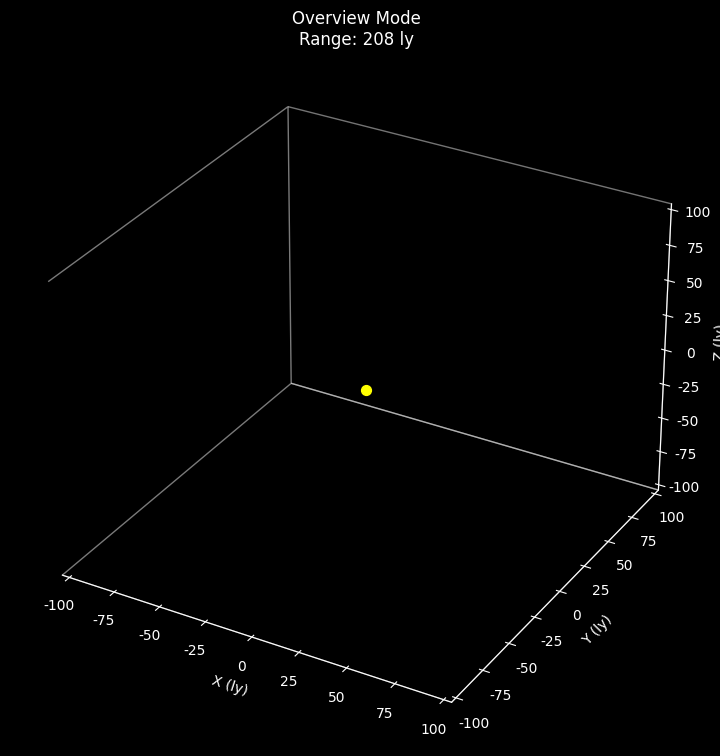

The matplotlib source for this figure:
#!/usr/bin/env python3
"""
复刻 Pioneer 太空模拟器的程序化宇宙地图生成器
步骤 1-3：坐标系 → 密度图 → 扇区与恒星生成
依赖: numpy, matplotlib, pillow
"""

import numpy as np
import matplotlib.pyplot as plt
import hashlib
from PIL import Image

plt.rcParams['font.sans-serif'] = ['SimHei', 'Microsoft YaHei', 'SimSun', 'KaiTi']  # 中文字体
plt.rcParams['axes.unicode_minus'] = False  # 解决负号显示问题

# ============================================================
# 全局常量（对应 GalaxyConfig.cpp / Galaxy.cpp / Sector.cpp）
# ============================================================
SECTOR_SIZE = 8.0            # 每个扇区 8 光年见方 (Sector::SIZE)
UNIVERSE_SEED = 42           # 宇宙种子
GALAXY_RADIUS = 50000.0      # 星系半径 50000 光年
SOL_OFFSET_X = 25000.0       # 太阳在密度图中的 X 偏移
SOL_OFFSET_Y = 0.0           # 太阳在密度图中的 Y 偏移
MAP_SIZE = 256               # 密度图分辨率

# 探索范围常量（对应 GalaxyConfig.cpp 默认值）
GALAXY_EXPLORED_MAX = 90     # ~720ly
GALAXY_EXPLORED_MIN = 65     # ~520ly
GALAXY_EXPLORED_MIX = 40     # ~320ly


# ============================================================
# 第 1 步：坐标系与确定性随机数生成器
# ============================================================

class SystemPath:
    """唯一定位宇宙中一个恒星系统的路径"""
    def __init__(self, sx, sy, sz, sys_idx=0, body_idx=0):
        self.sectorX = sx
        self.sectorY = sy
        self.sectorZ = sz
        self.systemIndex = sys_idx
        self.bodyIndex = body_idx

    def __repr__(self):
        return f"({self.sectorX},{self.sectorY},{self.sectorZ},{self.systemIndex})"

    def __hash__(self):
        return hash((self.sectorX, self.sectorY, self.sectorZ, self.systemIndex))

    def __eq__(self, other):
        return (self.sectorX == other.sectorX and
                self.sectorY == other.sectorY and
                self.sectorZ == other.sectorZ and
                self.systemIndex == other.systemIndex)


class RNG:
    """
    确定性随机数生成器。
    根据 SystemPath 生成种子，保证同一坐标永远产生相同的随机序列。
    对应 Pioneer 中 Random(_init, N) 的设计。
    """
    def __init__(self, *seeds):
        combined = "|".join(str(s) for s in seeds)
        h = hashlib.md5(combined.encode()).hexdigest()
        self.state = int(h[:8], 16)

    def _next(self):
        self.state = (self.state * 1103515245 + 12345) & 0x7fffffff
        return self.state

    def int32(self, min_val, max_val):
        if max_val <= min_val:
            return min_val
        return min_val + (self._next() % (max_val - min_val + 1))

    def double(self, min_val=0.0, max_val=1.0):
        return min_val + (self._next() / float(0x7fffffff)) * (max_val - min_val)

    def fixed(self):
        return self._next() / float(0x7fffffff)


# ============================================================
# 第 2 步：从文件读取星系密度图
# ============================================================

def load_galaxy_density_map(filename="galaxy_dense.bmp"):
    """
    从 BMP 文件加载密度图。
    对应 Pioneer 中从 galaxy_dense.bmp 读取的逻辑。
    """
    try:
        img = Image.open(filename).convert('L')  # 'L' 模式 = 灰度图
        img = img.resize((MAP_SIZE, MAP_SIZE), Image.Resampling.LANCZOS)  # 确保尺寸正确
        density_map = np.array(img, dtype=np.uint8)
        return density_map
    except FileNotFoundError:
        print(f"错误: 找不到文件 '{filename}'。")
        print("请确保文件存在，并且与脚本在同一文件夹。")
        print("将使用程序化生成的密度图作为备用。")
        return generate_galaxy_density_map()  # 备用：程序化生成
    except Exception as e:
        print(f"加载密度图时出错: {e}")
        print("将使用程序化生成的密度图作为备用。")

def generate_galaxy_density_map(size=MAP_SIZE):
    """
    程序化生成一张螺旋星系密度图（灰度 0~255）。
    Pioneer 从 galaxy_dense.bmp 读取；这里用数学方法替代。
    """
    y, x = np.mgrid[0:size, 0:size]
    x = (x / (size - 1) - 0.5) * 2.0   # [-1, 1]
    y = (y / (size - 1) - 0.5) * 2.0

    r = np.sqrt(x**2 + y**2)
    theta = np.arctan2(y, x)

    # 1. 中心核球
    bulge = np.exp(-(r * 3.5)**2)

    # 2. 旋臂（对数螺旋）
    num_arms = 2
    arm_tightness = 0.5
    arm_phase = (theta - np.log(r + 0.01) / arm_tightness * num_arms) % (2 * np.pi)
    arm_dist = np.minimum(arm_phase, 2 * np.pi - arm_phase)
    arms = np.exp(-(arm_dist * 4.0)**2) * np.exp(-(r * 2.0)**2)

    # 3. 整体盘状
    disk = np.exp(-(r * 2.0)**2)

    density = np.clip(bulge * 0.7 + arms * 0.5 + disk * 0.2, 0, 1)
    return (density * 255).astype(np.uint8)


# 生成全局密度图
density_map = load_galaxy_density_map()
map_w, map_h = density_map.shape[1], density_map.shape[0]


def sample(pixels, x, y, w, h):
    """单点采样（带边界钳制），对应 Galaxy.cpp 的 sample() 函数"""
    tex_x = max(0, min(int(np.floor(x)), w - 1))
    tex_y = max(0, min(int(np.floor(y)), h - 1))
    return pixels[tex_y, tex_x] / 255.0


def get_sector_density(sx, sy, sz):
    """
    根据扇区坐标返回密度值 (0~255)。
    完全对应 Galaxy.cpp 中 DensityMapGalaxy::GetSectorDensity 的逻辑：
    坐标映射 → 四点采样 → 双线性插值 → Z轴衰减。
    """
    # 1. 映射到密度图 UV [0,1]
    offset_x = (((sx * SECTOR_SIZE + SOL_OFFSET_X) / GALAXY_RADIUS) + 1.0) * 0.5
    offset_y = (((-sy * SECTOR_SIZE + SOL_OFFSET_Y) / GALAXY_RADIUS) + 1.0) * 0.5

    # 2. 映射到像素坐标
    fx = offset_x * (map_w - 1)
    fy = offset_y * (map_h - 1)
    mf = fx - int(fx)
    my = fy - int(fy)

    # 3. 四点采样
    val1 = sample(density_map, fx,     fy,     map_w, map_h)
    val2 = sample(density_map, fx + 1, fy,     map_w, map_h)
    val3 = sample(density_map, fx,     fy + 1, map_w, map_h)
    val4 = sample(density_map, fx + 1, fy + 1, map_w, map_h)

    # 4. 双线性插值
    interp_1 = val1 * (1.0 - mf) + val2 * mf
    interp_2 = val3 * (1.0 - mf) + val4 * mf
    val = interp_1 * (1.0 - my) + interp_2 * my

    # 5. Z 轴衰减
    dropoff_scale = max(1.0, 3.5 - val * 2.5)
    dropoff = max(0.0, 1.0 - min(abs(sz) / 256.0 * dropoff_scale, 1.0))
    val = val * dropoff

    return int(max(0, min(255, val * 256.0)))


# ============================================================
# 第 3 步：恒星类型定义与权重表
# ============================================================

STAR_TYPES = {
    "BROWN_DWARF":        {"color": (128,   0,   0), "scale": 0.6, "label": "褐矮星"},
    "WHITE_DWARF":        {"color": (102, 102, 204), "scale": 0.5, "label": "白矮星"},
    "STAR_M":             {"color": (255,  51,   0), "scale": 0.7, "label": "M型红矮星"},
    "STAR_K":             {"color": (255, 153,  26), "scale": 0.8, "label": "K型橙矮星"},
    "STAR_G":             {"color": (255, 255, 102), "scale": 0.8, "label": "G型黄矮星(如太阳)"},
    "STAR_F":             {"color": (255, 255, 204), "scale": 0.9, "label": "F型黄白矮星"},
    "STAR_A":             {"color": (255, 255, 255), "scale": 1.0, "label": "A型白矮星"},
    "STAR_B":             {"color": (178, 178, 255), "scale": 1.1, "label": "B型蓝矮星"},
    "STAR_O":             {"color": (255, 178, 255), "scale": 1.1, "label": "O型蓝巨星"},
    "STAR_M_GIANT":       {"color": (255,  51,   0), "scale": 1.3, "label": "M型巨星"},
    "STAR_K_GIANT":       {"color": (255, 153,  26), "scale": 1.2, "label": "K型巨星"},
    "STAR_G_GIANT":       {"color": (255, 255, 102), "scale": 1.2, "label": "G型巨星"},
    "STAR_M_SUPER_GIANT": {"color": (255,  51,   0), "scale": 1.8, "label": "M型超巨星"},
    "STAR_O_SUPER_GIANT": {"color": (255, 178, 255), "scale": 1.3, "label": "O型超巨星"},
    "STAR_B_HYPER_GIANT": {"color": (178, 178, 255), "scale": 2.0, "label": "B型超巨星"},
    "STAR_O_HYPER_GIANT": {"color": (255, 178, 255), "scale": 1.9, "label": "O型超巨星"},
    "STAR_M_WF":          {"color": (255,  51,   0), "scale": 1.1, "label": "M型沃尔夫-拉叶星"},
    "STAR_B_WF":          {"color": (178, 178, 255), "scale": 1.3, "label": "B型沃尔夫-拉叶星"},
    "STAR_O_WF":          {"color": (255, 178, 255), "scale": 1.6, "label": "O型沃尔夫-拉叶星"},
    "STAR_S_BH":          {"color": ( 76, 178,  76), "scale": 1.0, "label": "恒星级黑洞"},
    "STAR_IM_BH":         {"color": ( 51, 230,  51), "scale": 2.5, "label": "中等质量黑洞"},
    "STAR_SM_BH":         {"color": (  0, 255,   0), "scale": 4.0, "label": "超大质量黑洞"},
}

# 权重表（远离中心 freq > 100 时使用，包含稀有类型）
WEIGHT_TABLE_FAR = [
    (1,       "STAR_IM_BH"),
    (3,       "STAR_S_BH"),
    (5,       "STAR_O_WF"),
    (8,       "STAR_B_WF"),
    (12,      "STAR_M_WF"),
    (15,      "STAR_M_SUPER_GIANT"),
    (23,      "STAR_O_HYPER_GIANT"),
    (48,      "STAR_M_SUPER_GIANT"),
    (158,     "STAR_M_SUPER_GIANT"),
    (208,     "STAR_M_GIANT"),
    (500,     "STAR_M_GIANT"),
    (800,     "STAR_O"),
    (2000,    "STAR_B"),
    (8000,    "STAR_A"),
    (37300,   "STAR_F"),
    (113300,  "STAR_G"),
    (234300,  "STAR_K"),
    (250000,  "WHITE_DWARF"),
    (900000,  "STAR_M"),
    (1000001, "BROWN_DWARF"),
]

# 权重表（靠近中心 freq <= 100 时使用，只有普通恒星）
WEIGHT_TABLE_NEAR = [
    (100,     "STAR_O"),
    (1300,    "STAR_B"),
    (7300,    "STAR_A"),
    (37300,   "STAR_F"),
    (113300,  "STAR_G"),
    (234300,  "STAR_K"),
    (250000,  "WHITE_DWARF"),
    (900000,  "STAR_M"),
    (1000001, "BROWN_DWARF"),
]

def pick_star_type(rng, sx, sy):
    """根据距离选择恒星类型，对应 SectorGenerator.cpp 的权重逻辑"""
    freq = 1 + sx * sx + sy * sy
    weight = rng.int32(0, 999999)
    table = WEIGHT_TABLE_FAR if freq > 100 else WEIGHT_TABLE_NEAR
    for threshold, star_type in table:
        if weight < threshold:
            return star_type
    return "BROWN_DWARF"


# ============================================================
# 探索状态判定（对应 SectorGenerator.cpp）
# ============================================================

def is_explored(rng, sx, sy, sz):
    """
    复刻探索状态判定逻辑：
    0 - ~500ly: explored
    ~500ly - ~700ly: gradual
    ~700ly+: unexplored
    """
    dist = 1 + sx * sx + sy * sy + sz * sz
    if (dist <= GALAXY_EXPLORED_MAX ** 2 and
        (dist <= GALAXY_EXPLORED_MIN ** 2 or
         rng.int32(0, dist) <= GALAXY_EXPLORED_MIX ** 2)):
        return True
    return False


# ============================================================
# 名称生成器（对应 NameGenerator.cpp 的 FrontierNames）
# ============================================================

NAME_FRAGMENTS = [
    "en", "la", "can", "be", "and", "phi", "eth", "ol", "ve", "ho",
    "a", "lia", "an", "ar", "ur", "mi", "in", "ti", "qu", "so",
    "ed", "ess", "ex", "io", "ce", "ze", "fa", "ay", "wa", "de",
    "ack", "gre", "le", "du", "do", "ne"
]

def gen_system_name(rng):
    """复刻 FrontierNames::GetName 的逻辑"""
    name = ""
    length = rng.int32(2, 3)
    for _ in range(length):
        name += NAME_FRAGMENTS[rng.int32(0, len(NAME_FRAGMENTS) - 1)]
    return name[0].upper() + name[1:]


# ============================================================
# 扇区生成器（对应 SectorGenerator.cpp）
# ============================================================

class StarSystem:
    """一个恒星系统"""
    def __init__(self, sx, sy, sz, sys_idx):
        self.sx, self.sy, self.sz = sx, sy, sz
        self.sys_idx = sys_idx
        self.pos = [0.0, 0.0, 0.0]       # 扇区内位置 (0~8 ly)
        self.name = ""
        self.star_type = "STAR_M"
        self.num_stars = 1
        self.explored = False
        self.seed = 0

    def abs_pos(self):
        """返回绝对光年坐标"""
        return (self.sx * SECTOR_SIZE + self.pos[0],
                self.sy * SECTOR_SIZE + self.pos[1],
                self.sz * SECTOR_SIZE + self.pos[2])

    def distance_to_sol(self):
        x, y, z = self.abs_pos()
        return np.sqrt(x**2 + y**2 + z**2)


def generate_sector(sx, sy, sz):
    """
    生成一个扇区内的所有恒星系统。
    对应 SectorGenerator.cpp 中 SectorRandomSystemsGenerator::Apply。
    """
    rng = RNG(sx, sy, sz, UNIVERSE_SEED)

    # 计算恒星数量: (rng.Int32(1, 4) * density) >> 8
    density = get_sector_density(sx, sy, sz)
    num_systems = (rng.int32(1, 3) * density) >> 8

    systems = []
    for i in range(num_systems):
        s = StarSystem(sx, sy, sz, i)

        # 随机位置
        s.pos[0] = rng.double(0, SECTOR_SIZE)
        s.pos[1] = rng.double(0, SECTOR_SIZE)
        s.pos[2] = rng.double(0, SECTOR_SIZE)

        # 恒星数量 (1~4)
        switch_val = rng.int32(0, 14)
        if switch_val == 0:   s.num_stars = 4
        elif switch_val <= 2: s.num_stars = 3
        elif switch_val <= 6: s.num_stars = 2
        else:                 s.num_stars = 1

        # 恒星类型
        s.star_type = pick_star_type(rng, sx, sy)

        # 探索状态
        s.explored = is_explored(rng, sx, sy, sz)

        # 名称
        s.name = gen_system_name(rng)

        # 种子
        s.seed = rng.int32(0, 0x7fffffff)

        systems.append(s)

    return systems


# ============================================================
# 可视化函数
# ============================================================

def plot_density_map():
    """绘制密度图"""
    fig, ax = plt.subplots(1, 1, figsize=(6, 6))
    ax.imshow(density_map, cmap='hot', origin='lower', extent=[-1, 1, -1, 1])
    ax.set_title("Galaxy Density Map", fontsize=12)
    ax.set_xlabel("X (normalized)")
    ax.set_ylabel("Y (normalized)")
    plt.tight_layout()
    plt.savefig('galaxy_density_map.png', dpi=100)
    plt.show()


def plot_density_sampled():
    """绘制采样后的扇区密度俯视图和侧视图"""
    scan_range = 60
    density_grid = np.zeros((scan_range * 2, scan_range * 2), dtype=np.uint8)
    for sx in range(-scan_range, scan_range):
        for sy in range(-scan_range, scan_range):
            density_grid[sy + scan_range, sx + scan_range] = get_sector_density(sx, sy, 0)

    z_scan = 80
    z_grid = np.zeros((z_scan * 2, z_scan * 2), dtype=np.uint8)
    for sx in range(-z_scan, z_scan):
        for sz in range(-z_scan, z_scan):
            z_grid[sz + z_scan, sx + z_scan] = get_sector_density(sx, 0, sz)

    fig, axes = plt.subplots(1, 2, figsize=(14, 6))

    extent = [-scan_range * SECTOR_SIZE, scan_range * SECTOR_SIZE,
              -scan_range * SECTOR_SIZE, scan_range * SECTOR_SIZE]
    axes[0].imshow(density_grid, cmap='hot', origin='lower', extent=extent)
    axes[0].plot(0, 0, 'c*', markersize=15, label='Sol')
    axes[0].set_title("Sector Density (Top View, Z=0)", fontsize=12)
    axes[0].set_xlabel("X (ly)")
    axes[0].set_ylabel("Y (ly)")
    axes[0].legend()

    z_extent = [-z_scan * SECTOR_SIZE, z_scan * SECTOR_SIZE,
                -z_scan * SECTOR_SIZE, z_scan * SECTOR_SIZE]
    axes[1].imshow(z_grid, cmap='hot', origin='lower', extent=z_extent, aspect='auto')
    axes[1].plot(0, 0, 'c*', markersize=15, label='Sol')
    axes[1].set_title("Sector Density (Side View, Y=0)", fontsize=12)
    axes[1].set_xlabel("X (ly)")
    axes[1].set_ylabel("Z (ly)")
    axes[1].legend()

    plt.tight_layout()
    plt.savefig('galaxy_density_sampled.png', dpi=100)
    plt.show()


def plot_star_map(scan_range=60):
    """绘制星系恒星散点图"""
    print(f"正在生成星系数据（扫描 {scan_range*2+1}x{scan_range*2+1} 扇区）...")

    all_stars = []
    for sx in range(-scan_range, scan_range + 1):
        for sy in range(-scan_range, scan_range + 1):
            sz = 0
            for s in generate_sector(sx, sy, sz):
                ax, ay, az = s.abs_pos()
                all_stars.append((ax, ay, s.star_type, s.explored, s.name, s.num_stars))

    print(f"共生成 {len(all_stars)} 个恒星系统")

    fig, axes = plt.subplots(1, 2, figsize=(16, 7))

    # 左图：按恒星类型着色
    type_groups = {}
    for x, y, st, explored, name, nstars in all_stars:
        if st not in type_groups:
            type_groups[st] = ([], [])
        type_groups[st][0].append(x)
        type_groups[st][1].append(y)

    draw_order = [
        "STAR_M", "BROWN_DWARF", "STAR_K", "WHITE_DWARF", "STAR_G",
        "STAR_F", "STAR_A", "STAR_B", "STAR_O",
        "STAR_M_GIANT", "STAR_K_GIANT", "STAR_G_GIANT",
        "STAR_M_SUPER_GIANT", "STAR_O_SUPER_GIANT", "STAR_O_HYPER_GIANT",
        "STAR_B_HYPER_GIANT",
        "STAR_M_WF", "STAR_B_WF", "STAR_O_WF",
        "STAR_S_BH", "STAR_IM_BH", "STAR_SM_BH"
    ]

    for st in draw_order:
        if st not in type_groups:
            continue
        xs, ys = type_groups[st]
        info = STAR_TYPES[st]
        color = tuple(c / 255.0 for c in info["color"])
        size = info["scale"] * 8
        alpha = 0.8 if info["scale"] >= 1.0 else 0.5
        axes[0].scatter(xs, ys, c=[color], s=size, alpha=alpha,
                        label=info["label"], edgecolors='none')

    axes[0].plot(0, 0, marker='$☀$', markersize=20, color='cyan', zorder=10)
    axes[0].set_title("Galaxy Map — by Star Type", fontsize=13)
    axes[0].set_xlabel("X (ly)")
    axes[0].set_ylabel("Y (ly)")
    axes[0].set_aspect('equal')
    axes[0].legend(fontsize=7, loc='upper right', framealpha=0.8, ncol=2)

    # 右图：按探索状态着色
    exp_x = [x for x, y, st, exp, name, ns in all_stars if exp]
    exp_y = [y for x, y, st, exp, name, ns in all_stars if exp]
    unexp_x = [x for x, y, st, exp, name, ns in all_stars if not exp]
    unexp_y = [y for x, y, st, exp, name, ns in all_stars if not exp]

    axes[1].scatter(unexp_x, unexp_y, c='darkred', s=3, alpha=0.4, label='Unexplored', edgecolors='none')
    axes[1].scatter(exp_x, exp_y, c='cyan', s=5, alpha=0.7, label='Explored', edgecolors='none')
    axes[1].plot(0, 0, marker='$☀$', markersize=20, color='yellow', zorder=10)

    for r_sectors, label, ls in [(65, "~520ly", '--'), (90, "~720ly", ':')]:
        r_ly = r_sectors * SECTOR_SIZE
        circle = plt.Circle((0, 0), r_ly, fill=False, color='white', linestyle=ls, linewidth=1, alpha=0.5)
        axes[1].add_patch(circle)
        axes[1].text(r_ly * 0.7, r_ly * 0.7, label, color='white', fontsize=8, alpha=0.7)

    axes[1].set_title("Galaxy Map — by Exploration Status", fontsize=13)
    axes[1].set_xlabel("X (ly)")
    axes[1].set_ylabel("Y (ly)")
    axes[1].set_aspect('equal')
    axes[1].legend(fontsize=9, loc='upper right')

    plt.tight_layout()
    plt.savefig('galaxy_star_map.png', dpi=120)
    plt.show()

    # 打印统计
    type_counts = {}
    explored_count = 0
    for x, y, st, exp, name, ns in all_stars:
        type_counts[st] = type_counts.get(st, 0) + 1
        if exp:
            explored_count += 1

    print(f"\n总系统数: {len(all_stars)}")
    print(f"已探索: {explored_count} ({100*explored_count/len(all_stars):.1f}%)")
    print(f"未探索: {len(all_stars)-explored_count} ({100*(len(all_stars)-explored_count)/len(all_stars):.1f}%)")
    print("\n恒星类型分布:")
    for st in draw_order:
        if st in type_counts:
            info = STAR_TYPES[st]
            pct = 100 * type_counts[st] / len(all_stars)
            print(f"  {info['label']:20s}: {type_counts[st]:5d} ({pct:5.1f}%)")

    print("\nSol 附近的星系名称:")
    nearby = sorted(all_stars, key=lambda s: s[0]**2 + s[1]**2)[:10]
    for x, y, st, exp, name, ns in nearby:
        dist = np.sqrt(x**2 + y**2)
        print(f"  {name:15s}  距离Sol: {dist:6.1f}ly  类型: {STAR_TYPES[st]['label']:12s}  探索: {'是' if exp else '否'}")

import matplotlib.pyplot as plt
from mpl_toolkits.mplot3d import Axes3D
import numpy as np

# ... (保留您原有的所有类定义：SystemPath, RNG, load_galaxy_density_map, generate_sector 等) ...
# 注意：为了性能，建议在生成数据时限制一下扫描范围，比如 13 扇区

def plot_interactive_3d_galaxy(scan_range=13):
    """
    动态3D星图，根据缩放级别自动切换显示模式：
    - 远景：显示探索状态两点色（不显示名字）
    - 近景：隐藏两点色，仅显示真实恒星颜色和名字
    """
    print(f"正在生成星系数据 (半径 {scan_range} 扇区)...")
    
    all_x, all_y, all_z = [], [], []
    all_explored = []
    detail_data = []
    
    for sx in range(-scan_range, scan_range + 1):
        for sy in range(-scan_range, scan_range + 1):
            for sz in range(-scan_range, scan_range + 1):
                density = get_sector_density(sx, sy, sz)
                if density == 0: continue
                
                systems = generate_sector(sx, sy, sz)
                for s in systems:
                    ax = s.sx * SECTOR_SIZE + s.pos[0]
                    ay = s.sy * SECTOR_SIZE + s.pos[1]
                    az = s.sz * SECTOR_SIZE + s.pos[2]
                    
                    all_x.append(ax)
                    all_y.append(ay)
                    all_z.append(az)
                    all_explored.append(s.explored)
                    
                    detail_data.append({
                        'pos': (ax, ay, az),
                        'type': s.star_type,
                        'name': s.name
                    })
    
    X = np.array(all_x)
    Y = np.array(all_y)
    Z = np.array(all_z)
    colors_lod = np.array(['cyan' if e else 'darkred' for e in all_explored])
    
    print(f"数据生成完毕: {len(X)} 个恒星系统")
    
    plt.style.use('dark_background')
    fig = plt.figure(figsize=(12, 9))
    ax = fig.add_subplot(111, projection='3d')
    
    ax.xaxis.pane.fill = False
    ax.yaxis.pane.fill = False
    ax.zaxis.pane.fill = False
    ax.grid(False)
    
    # 1. 绘制静态 LOD 层 (远景层)
    lod_scatter = ax.scatter(X, Y, Z, c=colors_lod, s=3, alpha=0.4, depthshade=True)
    
    # 2. 绘制原点
    ax.scatter(0, 0, 0, color='yellow', s=50, label='Sol (Origin)')
    
    # 维护细节层对象
    detail_layer = {'scatters': [], 'texts': []}
    
    DETAIL_THRESHOLD = 100.0 
    
    def update_detail_layer(ax):
        # 1. 清理旧的细节层
        for s in detail_layer['scatters']:
            s.remove()
        detail_layer['scatters'].clear()
        
        for t in detail_layer['texts']:
            t.remove()
        detail_layer['texts'].clear()
        
        # 2. 获取视区范围
        x_range = ax.get_xlim()
        view_width = x_range[1] - x_range[0]
        
        # 3. 核心逻辑：切换显示模式
        if view_width < DETAIL_THRESHOLD:
            # --- 进入细节模式 ---
            # A. 隐藏背景的两点色 LOD 层（解决第二个问题）
            lod_scatter.set_visible(False)
            
            # B. 获取视区范围
            x_min, x_max = x_range
            y_min, y_max = ax.get_ylim()
            z_min, z_max = ax.get_zlim()
            
            # C. 绘制视区内的真实恒星
            for d in detail_data:
                px, py, pz = d['pos']
                
                if (x_min <= px <= x_max and y_min <= py <= y_max and z_min <= pz <= z_max):
                    stype = STAR_TYPES.get(d['type'], STAR_TYPES['STAR_M'])
                    color = tuple(c / 255.0 for c in stype['color'])
                    
                    # 绘制真实颜色点
                    scat = ax.scatter([px], [py], [pz], c=[color], s=stype['scale']*15, alpha=1.0, depthshade=False)
                    detail_layer['scatters'].append(scat)
                    
                    # 绘制名字
                    txt = ax.text(px, py, pz, d['name'], fontsize=7, color='white', 
                                  bbox=dict(facecolor='black', alpha=0.3, boxstyle='round', lw=0),
                                  ha='left', va='center')
                    detail_layer['texts'].append(txt)
            
            # D. 专门处理原点 Sol 的名字（解决第一个问题）
            # 如果原点在视区内，添加 "Sol" 标签
            if (x_min <= 0 <= x_max and y_min <= 0 <= y_max and z_min <= 0 <= z_max):
                sol_txt = ax.text(0, 0, 0, "Sol", fontsize=10, color='yellow', 
                                  bbox=dict(facecolor='black', alpha=0.5, lw=0),
                                  ha='center', va='center')
                detail_layer['texts'].append(sol_txt)
            
            ax.set_title(f"Detail Mode\nRange: {view_width:.0f} ly")
            
        else:
            # --- 退出细节模式 ---
            # A. 恢复背景的两点色 LOD 层
            lod_scatter.set_visible(True)
            ax.set_title(f"Overview Mode\nRange: {view_width:.0f} ly")
    
    def on_zoom(event):
        if event.inaxes != ax: return
        update_detail_layer(ax)
        fig.canvas.draw_idle()
    
    fig.canvas.mpl_connect('scroll_event', on_zoom)
    fig.canvas.mpl_connect('button_release_event', on_zoom)
    
    max_r = scan_range * SECTOR_SIZE
    ax.set_xlim(-max_r, max_r)
    ax.set_ylim(-max_r, max_r)
    ax.set_zlim(-max_r, max_r)
    ax.set_xlabel('X (ly)'); ax.set_ylabel('Y (ly)'); ax.set_zlabel('Z (ly)')
    
    update_detail_layer(ax)
    plt.show()


# ============================================================
# 主入口
# ============================================================

if __name__ == "__main__":
    '''
    print("=" * 60)
    print("  Pioneer 宇宙地图生成器 — 步骤 1~3")
    print("=" * 60)

    print("\n[1/3] 验证确定性随机数...")
    rng1 = RNG(0, 0, 0, UNIVERSE_SEED)
    rng2 = RNG(0, 0, 0, UNIVERSE_SEED)
    rng3 = RNG(1, 0, 0, UNIVERSE_SEED)
    print(f"  (0,0,0) -> {rng1.int32(0,999)}, {rng1.double():.4f}")
    print(f"  (0,0,0) -> {rng2.int32(0,999)}, {rng2.double():.4f}  [一致: {rng1.int32(0,999)==rng2.int32(0,999)}]")
    print(f"  (1,0,0) -> {rng3.int32(0,999)}, {rng3.double():.4f}")

    print("\n[2/3] 生成密度图...")
    print(f"  Sol (0,0,0) 密度: {get_sector_density(0, 0, 0)}")
    print(f"  远处 (50,0,0) 密度: {get_sector_density(50, 0, 0)}")
    print(f"  高处 (0,0,100) 密度: {get_sector_density(0, 0, 100)}")
    #plot_density_map()
    #plot_density_sampled()

    print("\n[3/3] 生成星系恒星地图...")
    #plot_star_map(scan_range=60)
    '''

    # 启动交互式3D图
    print("\n[Interactive 3D] 启动 3D 星图 (支持缩放动态 LOD)...")
    plot_interactive_3d_galaxy(scan_range=13) # 扫描13扇区足够覆盖交互核心区
